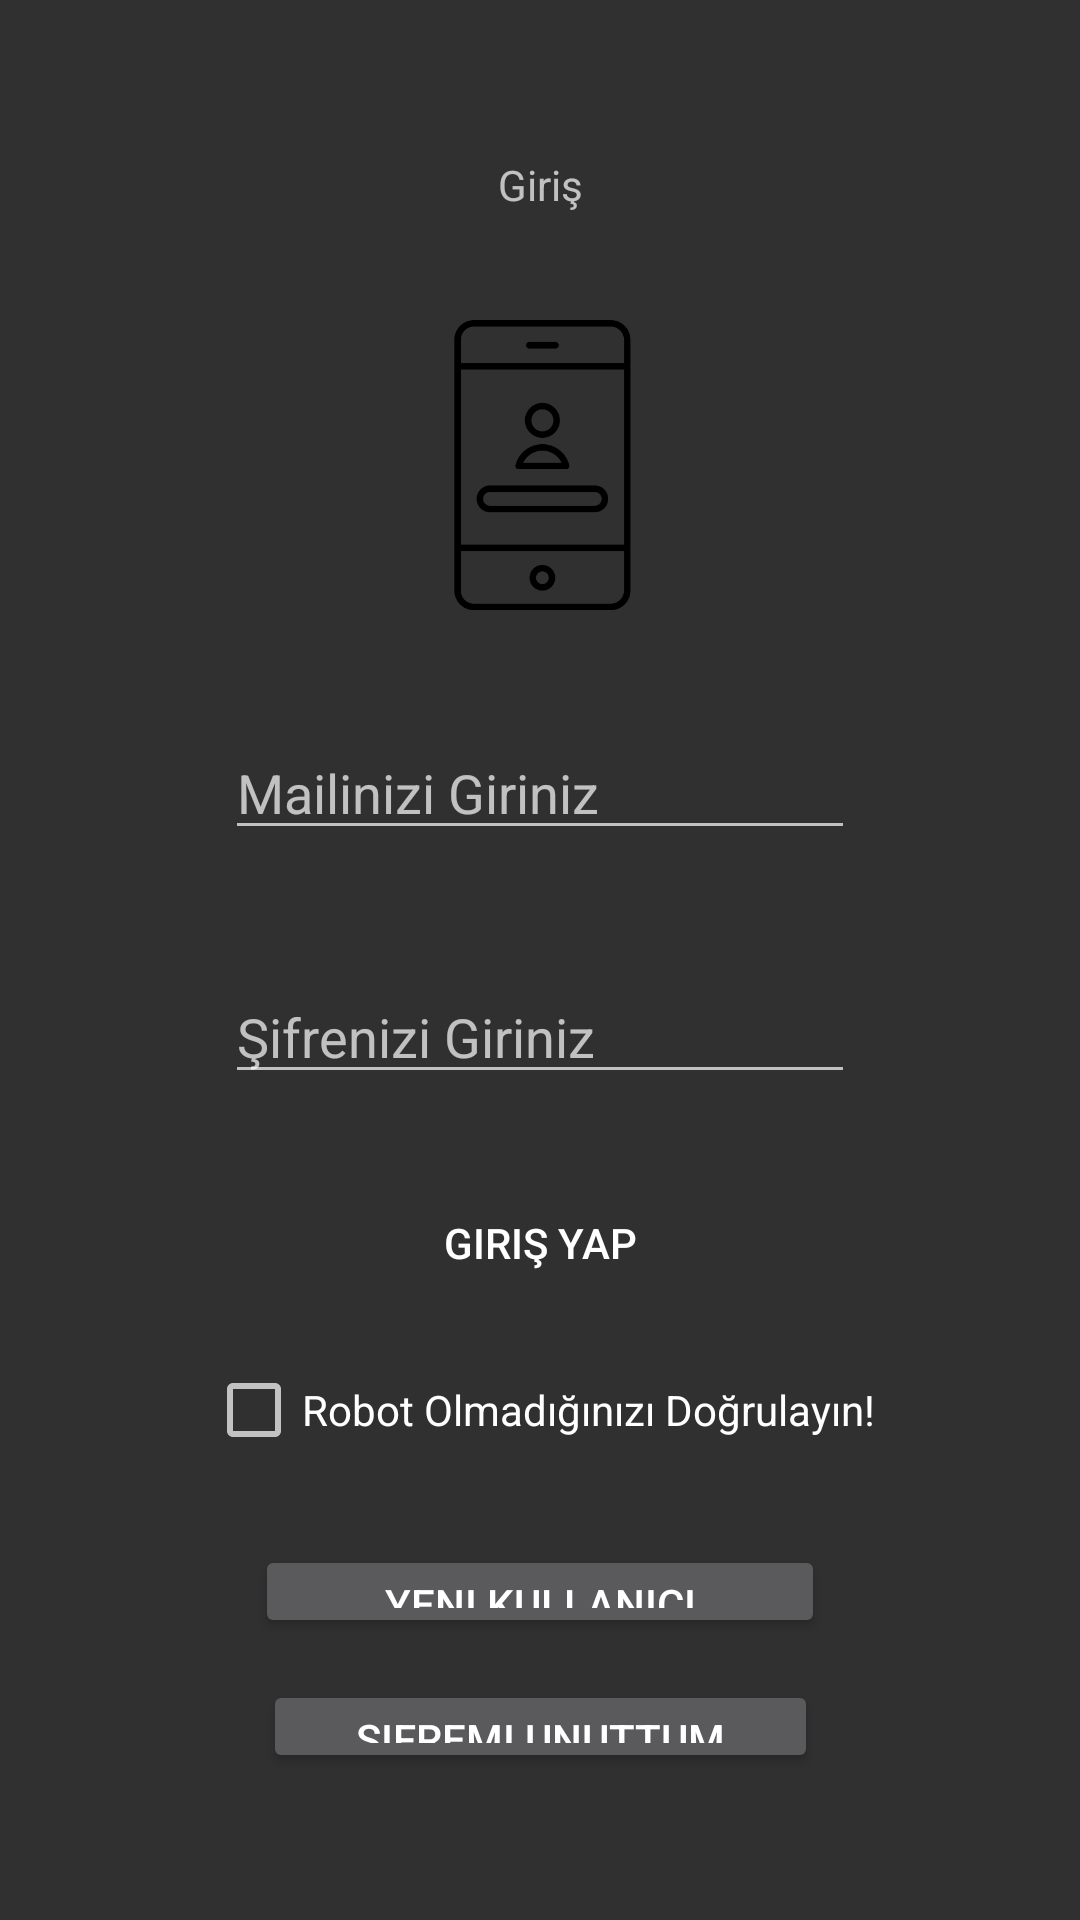

Produce the Android XML layout that renders to this screen, including the resource entries it uses.
<!-- AndroidManifest.xml: application theme Theme.Design -->
<!-- res/layout/activity_girisactivity.xml -->
<?xml version="1.0" encoding="utf-8"?>
<androidx.constraintlayout.widget.ConstraintLayout xmlns:android="http://schemas.android.com/apk/res/android"
    xmlns:app="http://schemas.android.com/apk/res-auto"
    xmlns:tools="http://schemas.android.com/tools"
    android:layout_width="match_parent"
    android:layout_height="match_parent"
    tools:context=".girisactivity">


    <EditText
        android:id="@+id/edemail"
        android:layout_width="wrap_content"
        android:layout_height="wrap_content"
        android:layout_marginBottom="40dp"
        android:ems="10"
        android:hint="Mailinizi Giriniz"
        android:inputType="textEmailAddress"
        app:layout_constraintBottom_toTopOf="@+id/edpassword"
        app:layout_constraintEnd_toEndOf="parent"
        app:layout_constraintStart_toStartOf="parent"
        app:layout_constraintTop_toBottomOf="@+id/imageView" />

    <EditText
        android:id="@+id/edpassword"
        android:layout_width="wrap_content"
        android:layout_height="wrap_content"
        android:layout_marginBottom="34dp"
        android:ems="10"
        android:hint="Şifrenizi Giriniz"
        android:inputType="textPassword"
        app:layout_constraintBottom_toTopOf="@+id/log_button"
        app:layout_constraintStart_toStartOf="@+id/edemail"
        app:layout_constraintTop_toBottomOf="@+id/edemail" />

    <TextView
        android:id="@+id/textView2"
        android:layout_width="99dp"
        android:layout_height="0dp"
        android:layout_marginTop="46dp"
        android:layout_marginBottom="27dp"
        android:gravity="center"
        android:text="Giriş"
        app:layout_constraintBottom_toTopOf="@+id/imageView"
        app:layout_constraintEnd_toEndOf="parent"
        app:layout_constraintStart_toStartOf="parent"
        app:layout_constraintTop_toTopOf="parent" />

    <Button
        android:id="@+id/yenikullanici"
        android:layout_width="190dp"
        android:layout_height="0dp"
        android:layout_marginBottom="14dp"
        android:text="Yeni Kullanıcı"
        app:layout_constraintBottom_toTopOf="@+id/sifreunuttum"
        app:layout_constraintEnd_toEndOf="parent"
        app:layout_constraintStart_toStartOf="parent"
        app:layout_constraintTop_toBottomOf="@+id/checkBox" />

    <ProgressBar
        android:id="@+id/progressBar2"
        style="?android:attr/progressBarStyle"
        android:layout_width="wrap_content"
        android:layout_height="wrap_content"
        android:visibility="gone"
        app:layout_constraintBottom_toTopOf="parent"
        app:layout_constraintEnd_toStartOf="parent"
        app:layout_constraintStart_toStartOf="parent"
        app:layout_constraintTop_toTopOf="parent" />

    <Button
        android:id="@+id/log_button"
        android:layout_width="201dp"

        android:layout_height="0dp"
        android:layout_marginBottom="24dp"
        android:background="@color/common_google_signin_btn_text_light"
        android:text="Giriş Yap"
        app:layout_constraintBottom_toTopOf="@+id/checkBox"
        app:layout_constraintEnd_toEndOf="parent"
        app:layout_constraintStart_toStartOf="parent"
        app:layout_constraintTop_toBottomOf="@+id/edpassword" />

    <Button
        android:id="@+id/sifreunuttum"
        android:layout_width="185dp"
        android:layout_height="0dp"
        android:layout_marginBottom="49dp"
        android:text="Sifremi Unuttum"
        app:layout_constraintBottom_toBottomOf="parent"
        app:layout_constraintEnd_toEndOf="parent"
        app:layout_constraintStart_toStartOf="parent"
        app:layout_constraintTop_toBottomOf="@+id/yenikullanici" />

    <ImageView
        android:id="@+id/imageView"
        android:layout_width="332dp"
        android:layout_height="105dp"
        android:layout_marginStart="40dp"
        android:layout_marginEnd="40dp"
        android:layout_marginBottom="33dp"
        app:layout_constraintBottom_toTopOf="@+id/edemail"
        app:layout_constraintEnd_toEndOf="parent"
        app:layout_constraintStart_toStartOf="parent"
        app:layout_constraintTop_toBottomOf="@+id/textView2"
        app:srcCompat="@drawable/noun_login_page_1592164" />

    <CheckBox
        android:id="@+id/checkBox"
        android:layout_width="wrap_content"
        android:layout_height="wrap_content"
        android:layout_marginBottom="29dp"
        android:text="Robot Olmadığınızı Doğrulayın!"
        app:layout_constraintBottom_toTopOf="@+id/yenikullanici"
        app:layout_constraintEnd_toEndOf="parent"
        app:layout_constraintStart_toStartOf="parent"
        app:layout_constraintTop_toBottomOf="@+id/log_button" />

</androidx.constraintlayout.widget.ConstraintLayout>
<!-- resources referenced by this layout -->
<resources>
  <!-- drawable noun_login_page_1592164: png bitmap (drawable, 14964 bytes) -->
</resources>
